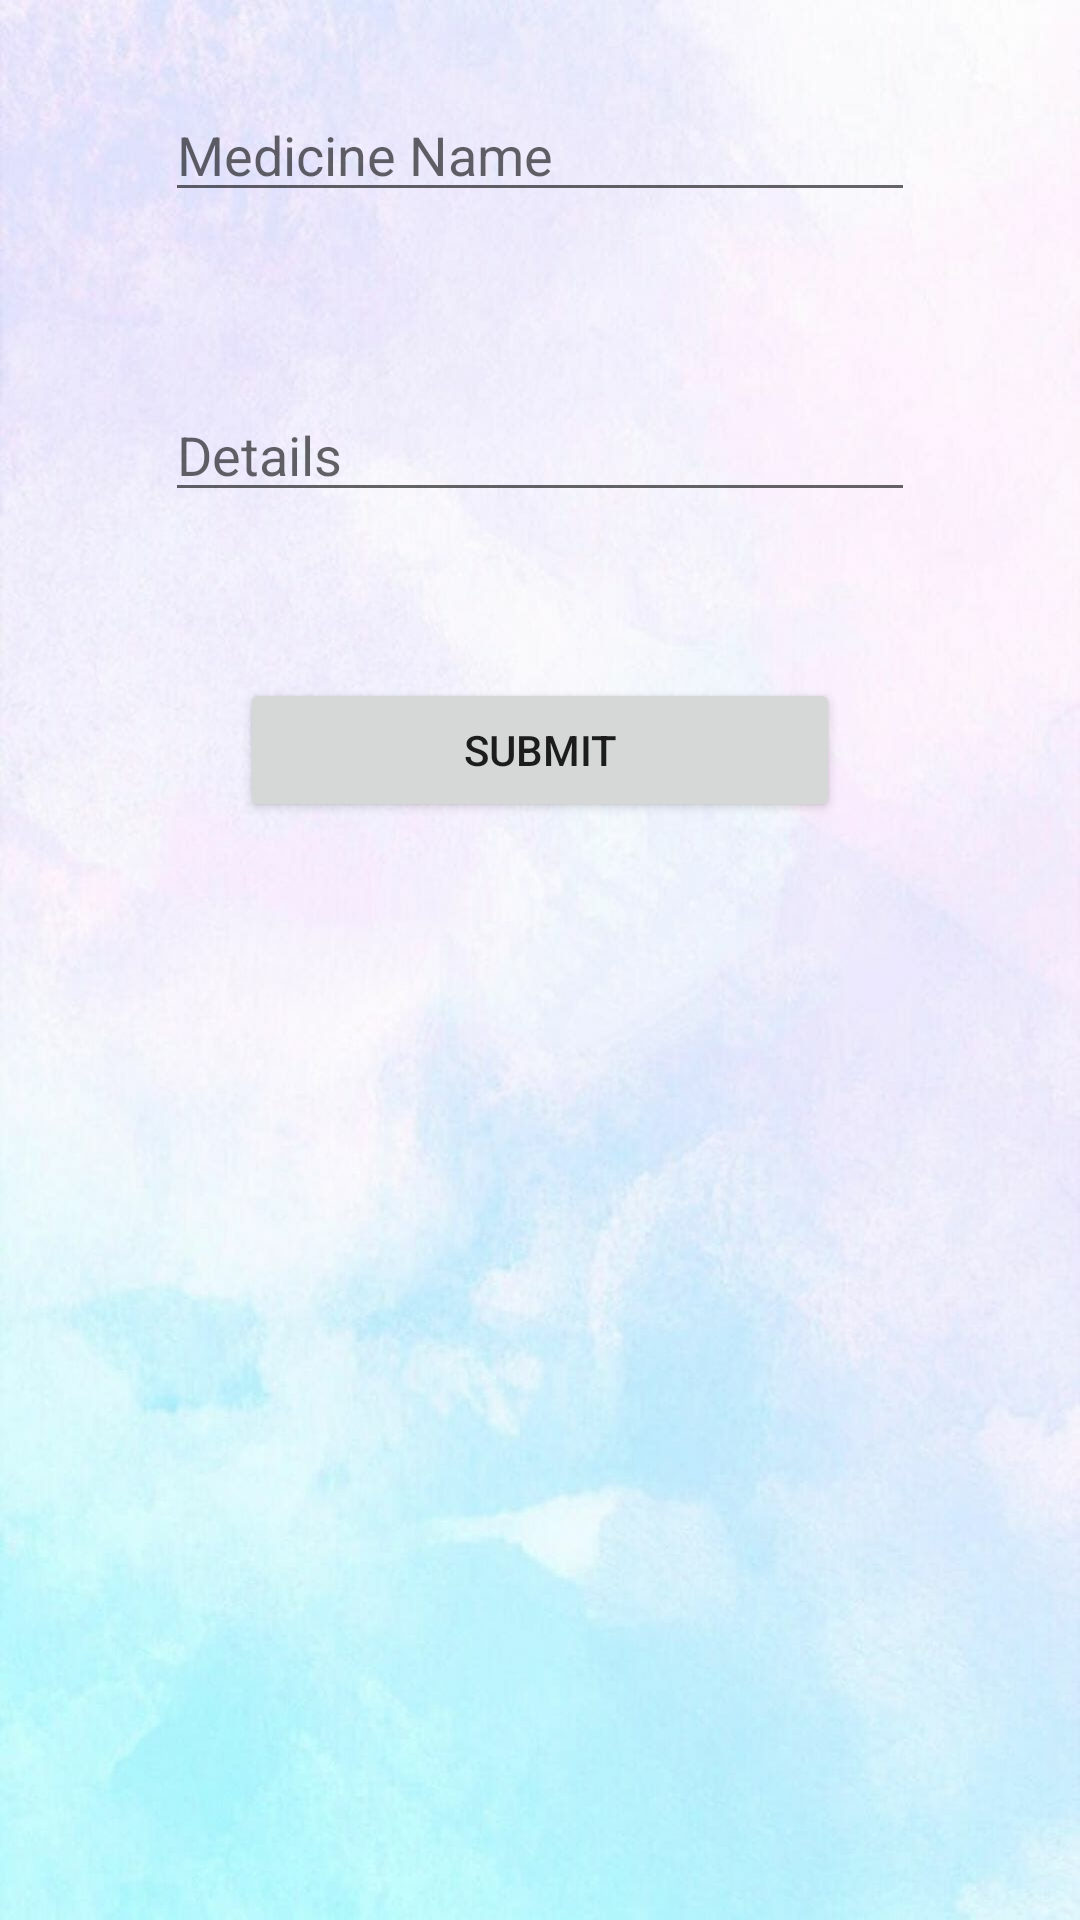

Android layout source for this screen:
<!-- AndroidManifest.xml: application theme Theme.CoviCareProject -->
<!-- res/layout/activity_send_medicine_request.xml -->
<?xml version="1.0" encoding="utf-8"?>
<android.widget.LinearLayout xmlns:android="http://schemas.android.com/apk/res/android"
    xmlns:app="http://schemas.android.com/apk/res-auto"
    xmlns:tools="http://schemas.android.com/tools"
    android:layout_width="match_parent"
    android:orientation="vertical"
    android:background="@drawable/backg"
    android:layout_height="match_parent"
    tools:context=".SendMedicineRequest">

    <TableRow
        android:layout_width="match_parent"
        android:gravity="center"
        android:layout_height="100dp" >

        <EditText
            android:id="@+id/edittext1"
            android:layout_width="250dp"
            android:layout_height="wrap_content"
            android:ems="10"
            android:hint="Medicine Name"
            android:inputType="textPersonName" />
    </TableRow>
    <TableRow
        android:layout_width="match_parent"
        android:gravity="center"
        android:layout_height="100dp" >

        <EditText
            android:id="@+id/edittext2"
            android:layout_width="250dp"
            android:layout_height="wrap_content"
            android:ems="10"
            android:hint="Details"
            android:inputType="textPersonName" />
    </TableRow>
    <TableRow
        android:layout_width="match_parent"
        android:gravity="center"
        android:layout_height="100dp" >

        <Button
            android:id="@+id/button1"
            android:layout_width="200dp"
            android:layout_height="wrap_content"
            android:text="Submit" />
    </TableRow>

</android.widget.LinearLayout>
<!-- resources referenced by this layout -->
<resources>
  <!-- drawable backg: jpg bitmap (drawable, 70366 bytes) -->
  <style name="Theme.CoviCareProject" parent="Theme.MaterialComponents.DayNight.DarkActionBar">
          
          <item name="colorPrimary">@color/purple_500</item>
          <item name="colorPrimaryVariant">@color/purple_700</item>
          <item name="colorOnPrimary">@color/white</item>
          
          <item name="colorSecondary">@color/teal_200</item>
          <item name="colorSecondaryVariant">@color/teal_700</item>
          <item name="colorOnSecondary">@color/black</item>
          
          <item name="android:statusBarColor" tools:targetApi="l">?attr/colorPrimaryVariant</item>
          
      </style>
  <color name="purple_500">#41EE00EA</color>
  <color name="purple_700">#212022</color>
  <color name="white">#FFFFFFFF</color>
  <color name="teal_200">#FF03DAC5</color>
  <color name="teal_700">#FF018786</color>
  <color name="black">#ADE91E63</color>
</resources>
